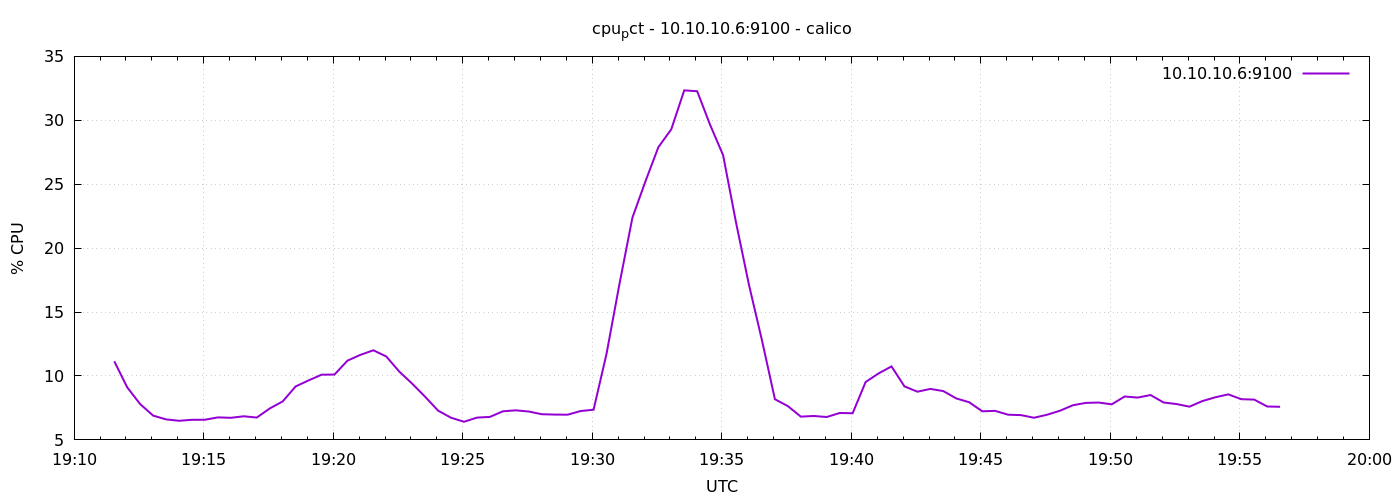

The data file committed next to this chart (first rows):
1776885093	11.14761904760686
1776885123	9.11
1776885153	7.797
1776885183	6.9
1776885213	6.605
1776885243	6.495
1776885273	6.573
1776885303	6.576
1776885333	6.762
1776885363	6.729
1776885393	6.848
1776885423	6.748
1776885453	7.457
1776885483	8.01
1776885513	9.181
1776885543	9.655
1776885573	10.1
1776885603	10.11
1776885633	11.2
1776885663	11.65
1776885693	12.01
1776885723	11.52
1776885753	10.34
1776885783	9.397
1776885813	8.371
1776885843	7.286
1776885873	6.733
1776885903	6.419
1776885933	6.743
1776885963	6.8
1776885993	7.238
1776886023	7.313
1776886053	7.219
1776886083	7.008
1776886113	6.981
1776886143	6.971
1776886173	7.257
1776886203	7.361
1776886233	11.73
1776886263	17.2
1776886293	22.39
1776886323	25.21
1776886353	27.89
1776886383	29.3
1776886413	32.34
1776886443	32.27
1776886473	29.64
1776886503	27.27
1776886533	21.99
1776886563	17.11
1776886593	12.79
1776886623	8.181
1776886653	7.642
1776886683	6.82
1776886713	6.871
1776886743	6.79
1776886773	7.105
1776886803	7.086
1776886833	9.524
1776886863	10.2
1776886893	10.75
... 30 more rows
